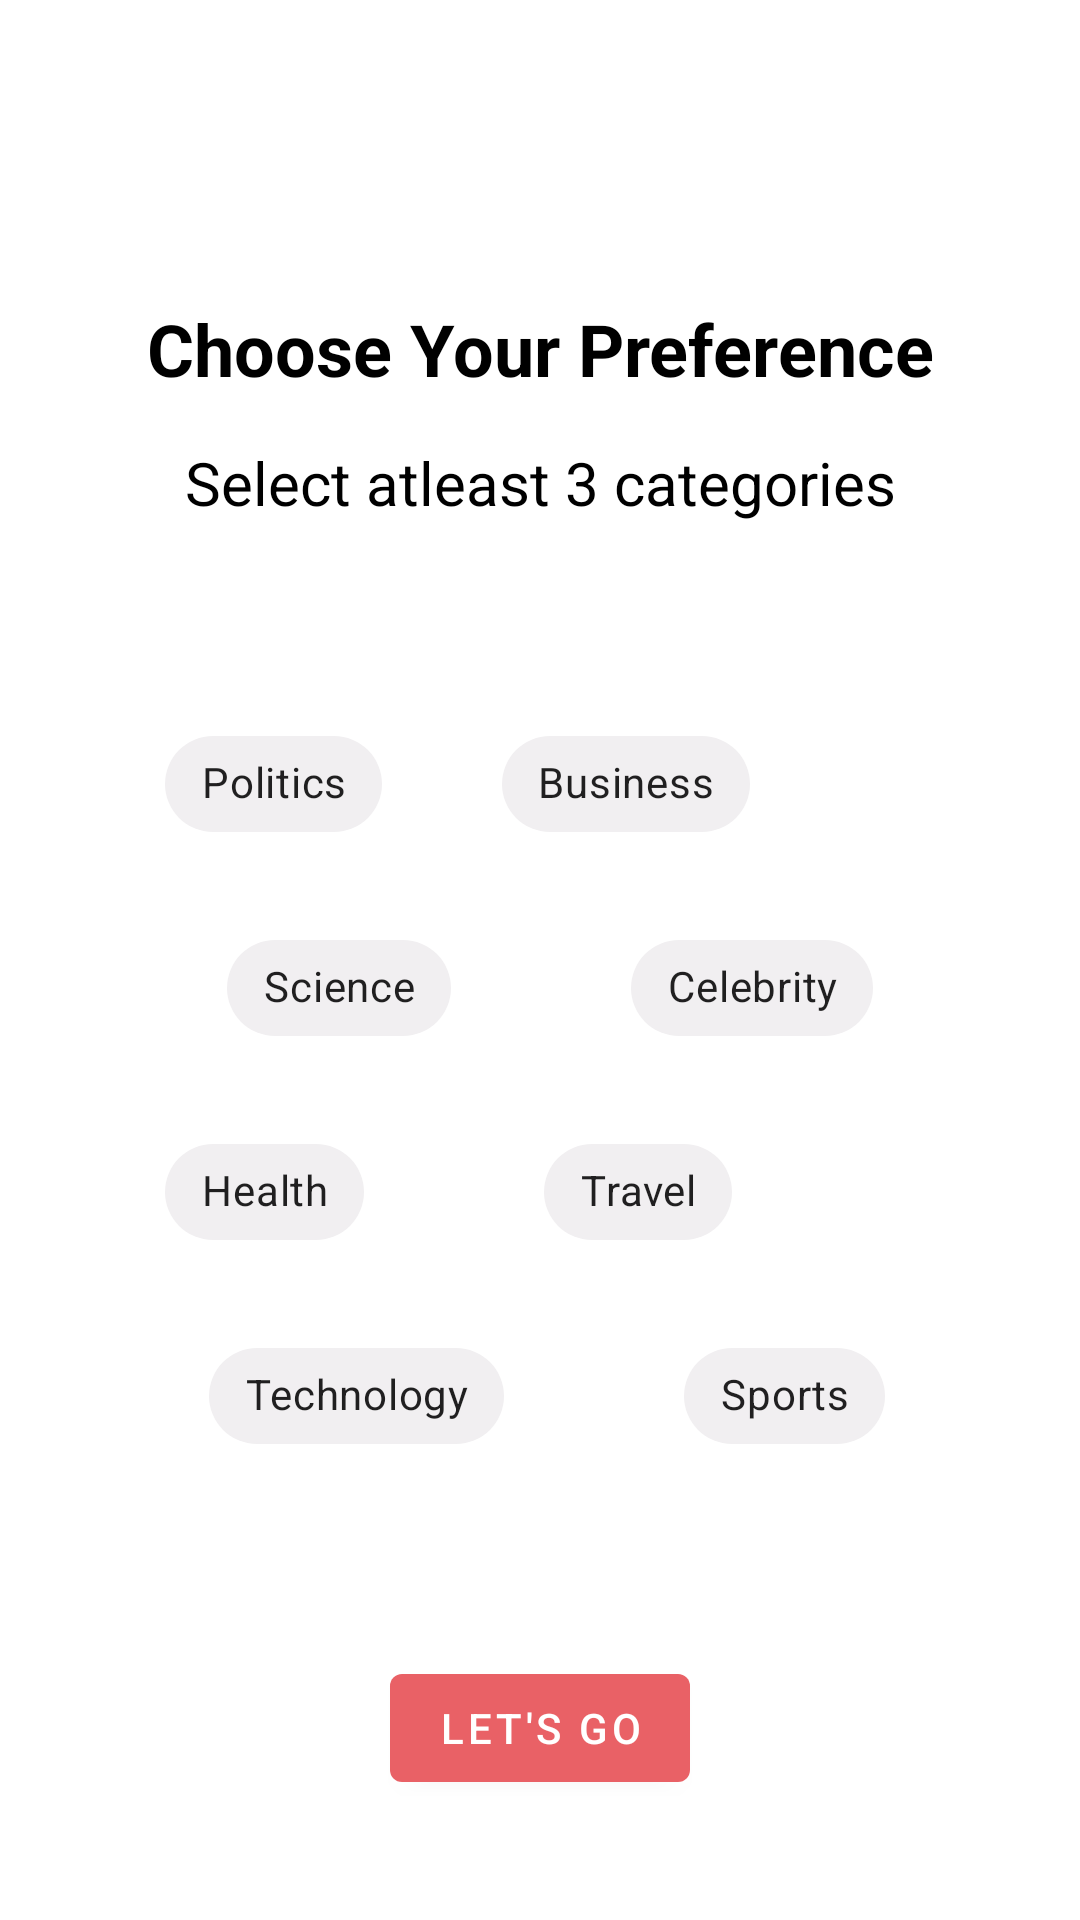

The Android layout XML behind this screen, and the referenced resources:
<!-- AndroidManifest.xml: application theme Theme.ShortPress -->
<!-- res/layout/activity_get_preference.xml -->
<?xml version="1.0" encoding="utf-8"?>
<androidx.constraintlayout.widget.ConstraintLayout xmlns:android="http://schemas.android.com/apk/res/android"
    xmlns:app="http://schemas.android.com/apk/res-auto"
    xmlns:tools="http://schemas.android.com/tools"
    android:layout_width="match_parent"
    android:layout_height="match_parent"
    style="@style/CustomActivityBG"
    tools:context=".Activities.GetPreferenceActivity">

    <TextView
        android:id="@+id/gp_textView1"
        android:layout_width="wrap_content"
        android:layout_height="wrap_content"
        android:layout_marginTop="100dp"
        android:text="Choose Your Preference"
        android:textSize="24sp"
        android:textStyle="bold"
        app:layout_constraintEnd_toEndOf="parent"
        app:layout_constraintStart_toStartOf="parent"
        app:layout_constraintTop_toTopOf="parent" />

    <TextView
        android:id="@+id/gp_textView2"
        android:layout_width="wrap_content"
        android:layout_height="wrap_content"
        android:layout_marginTop="15dp"
        android:text="Select atleast 3 categories"
        android:textSize="20sp"
        app:layout_constraintEnd_toEndOf="@+id/gp_textView1"
        app:layout_constraintStart_toStartOf="@+id/gp_textView1"
        app:layout_constraintTop_toBottomOf="@+id/gp_textView1" />

    <Button
        android:id="@+id/letsgobutton"
        android:layout_width="wrap_content"
        android:layout_height="wrap_content"
        android:layout_marginBottom="40dp"
        android:theme="@style/CustomButtonStyle"
        style="@style/CustomButtonStyle"
        android:text="Let's Go"
        app:layout_constraintBottom_toBottomOf="parent"
        app:layout_constraintEnd_toEndOf="parent"
        app:layout_constraintStart_toStartOf="parent" />

    <androidx.constraintlayout.widget.ConstraintLayout
        android:layout_width="0dp"
        android:layout_height="wrap_content"
        android:padding="25dp"
        app:layout_constraintBottom_toTopOf="@+id/letsgobutton"
        app:layout_constraintEnd_toEndOf="parent"
        app:layout_constraintStart_toStartOf="parent"
        app:layout_constraintTop_toBottomOf="@+id/gp_textView2">

        <com.google.android.material.chip.ChipGroup
            android:id="@+id/chipGroup"
            android:layout_width="wrap_content"
            android:layout_height="wrap_content"
            android:layout_centerInParent="true"
            app:layout_constraintEnd_toEndOf="parent"
            app:layout_constraintHorizontal_bias="0.0"
            app:layout_constraintStart_toStartOf="parent"
            app:layout_constraintTop_toTopOf="parent">

            <LinearLayout
                android:layout_width="match_parent"
                android:layout_height="match_parent"
                android:weightSum="2">

                <com.google.android.material.chip.Chip
                    android:id="@+id/chipPolitics"
                    style="@style/ChipCustomStyle"
                    android:layout_width="wrap_content"
                    android:layout_height="wrap_content"
                    android:layout_marginLeft="30dp"
                    android:layout_marginTop="10dp"
                    android:layout_marginRight="20dp"
                    android:layout_marginBottom="10dp"
                    android:layout_weight="0.5"
                    android:text="Politics"
                    android:textAlignment="center" />

                <com.google.android.material.chip.Chip
                    android:id="@+id/chipBusiness"
                    style="@style/ChipCustomStyle"
                    android:layout_width="wrap_content"
                    android:layout_height="wrap_content"
                    android:layout_marginLeft="20dp"
                    android:layout_marginTop="10dp"
                    android:layout_marginRight="30dp"
                    android:layout_marginBottom="10dp"
                    android:layout_weight="0.5"
                    android:text="Business"
                    android:textAlignment="center" />

            </LinearLayout>

        </com.google.android.material.chip.ChipGroup>

        <com.google.android.material.chip.ChipGroup
            android:id="@+id/chipGroup2"
            android:layout_width="wrap_content"
            android:layout_height="wrap_content"
            android:layout_centerInParent="true"
            app:layout_constraintEnd_toEndOf="parent"
            app:layout_constraintHorizontal_bias="0.6"
            app:layout_constraintStart_toStartOf="@+id/chipGroup"
            app:layout_constraintTop_toBottomOf="@+id/chipGroup">

            <LinearLayout
                android:layout_width="match_parent"
                android:layout_height="match_parent"
                android:weightSum="2">

                <com.google.android.material.chip.Chip
                    android:id="@+id/chipScience"
                    style="@style/ChipCustomStyle"
                    android:layout_width="wrap_content"
                    android:layout_height="wrap_content"
                    android:layout_marginLeft="30dp"
                    android:layout_marginTop="10dp"
                    android:layout_marginRight="30dp"
                    android:layout_marginBottom="10dp"
                    android:layout_weight="0.5"
                    android:text="Science"
                    android:textAlignment="center" />

                <com.google.android.material.chip.Chip
                    android:id="@+id/chipCelebrity"
                    style="@style/ChipCustomStyle"
                    android:layout_width="wrap_content"
                    android:layout_height="wrap_content"
                    android:layout_marginLeft="30dp"
                    android:layout_marginTop="10dp"
                    android:layout_marginRight="30dp"
                    android:layout_marginBottom="10dp"
                    android:layout_weight="0.5"
                    android:text="Celebrity"
                    android:textAlignment="center" />

            </LinearLayout>


        </com.google.android.material.chip.ChipGroup>

        <com.google.android.material.chip.ChipGroup
            android:id="@+id/chipGroup3"
            android:layout_width="wrap_content"
            android:layout_height="wrap_content"
            android:layout_centerInParent="true"
            app:layout_constraintEnd_toEndOf="parent"
            app:layout_constraintHorizontal_bias="0.0"
            app:layout_constraintStart_toStartOf="parent"
            app:layout_constraintTop_toBottomOf="@+id/chipGroup2">

            <LinearLayout
                android:layout_width="match_parent"
                android:layout_height="match_parent"
                android:weightSum="2">

                <com.google.android.material.chip.Chip
                    android:id="@+id/chipHealth"
                    style="@style/ChipCustomStyle"
                    android:layout_width="wrap_content"
                    android:layout_height="wrap_content"
                    android:layout_marginLeft="30dp"
                    android:layout_marginTop="10dp"
                    android:layout_marginRight="30dp"
                    android:layout_marginBottom="10dp"
                    android:layout_weight="0.5"
                    android:text="Health"
                    android:textAlignment="center" />

                <com.google.android.material.chip.Chip
                    android:id="@+id/chipTravel"
                    style="@style/ChipCustomStyle"
                    android:layout_width="wrap_content"
                    android:layout_height="wrap_content"
                    android:layout_marginLeft="30dp"
                    android:layout_marginTop="10dp"
                    android:layout_marginRight="30dp"
                    android:layout_marginBottom="10dp"
                    android:layout_weight="0.5"
                    android:text="Travel"
                    android:textAlignment="center" />

            </LinearLayout>


        </com.google.android.material.chip.ChipGroup>


        <com.google.android.material.chip.ChipGroup
            android:layout_width="wrap_content"
            android:layout_height="wrap_content"
            android:layout_centerInParent="true"
            app:layout_constraintEnd_toEndOf="parent"
            app:layout_constraintHorizontal_bias="0.6"
            app:layout_constraintStart_toStartOf="parent"
            app:layout_constraintTop_toBottomOf="@+id/chipGroup3">

            <LinearLayout
                android:layout_width="match_parent"
                android:layout_height="match_parent"
                android:weightSum="2">

                <com.google.android.material.chip.Chip
                    android:id="@+id/chipTechnology"
                    style="@style/ChipCustomStyle"
                    android:layout_width="wrap_content"
                    android:layout_height="wrap_content"
                    android:layout_marginLeft="30dp"
                    android:layout_marginTop="10dp"
                    android:layout_marginRight="30dp"
                    android:layout_marginBottom="10dp"
                    android:layout_weight="0"
                    android:elegantTextHeight="false"
                    android:text="Technology"
                    android:textAlignment="center" />

                <com.google.android.material.chip.Chip
                    android:id="@+id/chipSports"
                    style="@style/ChipCustomStyle"
                    android:layout_width="wrap_content"
                    android:layout_height="wrap_content"
                    android:layout_marginLeft="30dp"
                    android:layout_marginTop="10dp"
                    android:layout_marginRight="30dp"
                    android:layout_marginBottom="10dp"
                    android:layout_weight="0.5"
                    android:text="Sports"
                    android:textAlignment="center" />

            </LinearLayout>


        </com.google.android.material.chip.ChipGroup>


    </androidx.constraintlayout.widget.ConstraintLayout>

</androidx.constraintlayout.widget.ConstraintLayout>
<!-- resources referenced by this layout -->
<resources>
  <style name="ChipCustomStyle" parent="Widget.MaterialComponents.Chip.Filter">
          <item name="chipBackgroundColor">@color/background_color_chip_state_list</item>
          <item name="android:textColor">@color/text_color_chip_state_list</item>
          <item name="checkedIconTint">@color/white</item>
      </style>
  <style name="CustomActivityBG" parent="Theme.MaterialComponents.DayNight.NoActionBar">
          
          <item name="android:background">@color/white</item>
          
      </style>
  <style name="CustomButtonStyle">
          <item name="colorPrimary">@color/colorMandy</item>
          <item name="android:textColor">@color/white</item>
      </style>
  <style name="Theme.ShortPress" parent="Theme.MaterialComponents.DayNight.NoActionBar">
          
          <item name="colorPrimary">@color/white</item>
          <item name="colorPrimaryDark">@color/black</item>
          <item name="colorOnPrimary">@color/grey</item>
          <item name="colorAccent">@color/colorMandy</item>
          <item name="android:textColor">@color/black</item>
          <item name="android:statusBarColor">@color/black</item>
          <item name="colorSecondary">@color/black</item>
          <item name="android:windowBackground">@color/light_grey</item>
          
      </style>
  <color name="white">#FFFFFFFF</color>
  <color name="colorMandy">#FFE96166</color>
  <color name="black">#FF000000</color>
  <color name="grey">#FF707070</color>
  <color name="light_grey">#FFF1eFF1</color>
</resources>
